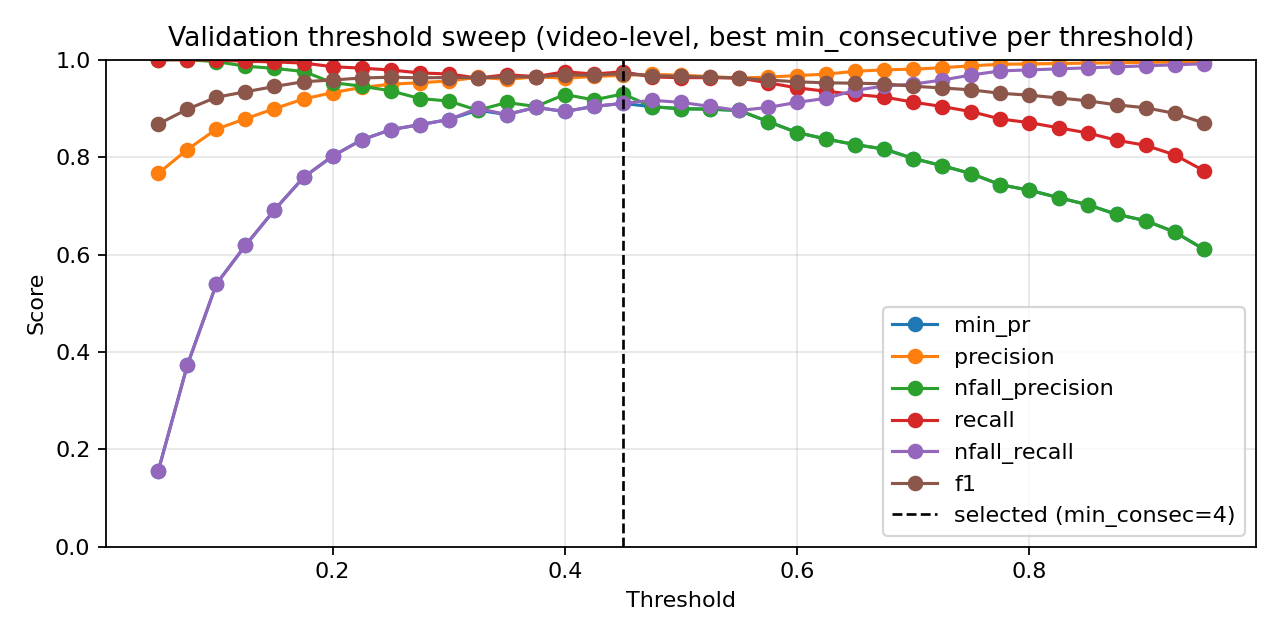

The table this chart was drawn from, first rows:
threshold, min_consecutive, precision, nfall_precision, recall, nfall_recall, min_pr, f1, accuracy
0.05, 1, 0.7423, 1.0, 1.0, 0.0375, 0.0375, 0.8521, 0.7449
0.05, 2, 0.744, 1.0, 1.0, 0.04583, 0.04583, 0.8532, 0.7471
0.05, 3, 0.7461, 1.0, 1.0, 0.05625, 0.05625, 0.8546, 0.7499
0.05, 4, 0.7486, 1.0, 1.0, 0.06875, 0.06875, 0.8562, 0.7532
0.05, 5, 0.7524, 1.0, 1.0, 0.0875, 0.0875, 0.8587, 0.7581
0.05, 7, 0.7588, 1.0, 1.0, 0.1187, 0.1187, 0.8629, 0.7664
0.05, 9, 0.7667, 1.0, 1.0, 0.1562, 0.1562, 0.8679, 0.7764
0.075, 1, 0.7601, 1.0, 1.0, 0.125, 0.125, 0.8637, 0.7681
0.075, 2, 0.7641, 1.0, 1.0, 0.1437, 0.1437, 0.8663, 0.7731
0.075, 3, 0.7689, 1.0, 1.0, 0.1667, 0.1667, 0.8694, 0.7791
0.075, 4, 0.7765, 1.0, 1.0, 0.2021, 0.2021, 0.8742, 0.7885
0.075, 5, 0.7839, 1.0, 1.0, 0.2354, 0.2354, 0.8788, 0.7973
0.075, 7, 0.8023, 1.0, 1.0, 0.3167, 0.3167, 0.8903, 0.8189
0.075, 9, 0.8156, 1.0, 1.0, 0.3729, 0.3729, 0.8984, 0.8338
0.1, 1, 0.7816, 1.0, 1.0, 0.225, 0.225, 0.8774, 0.7946
0.1, 2, 0.7918, 1.0, 1.0, 0.2708, 0.2708, 0.8838, 0.8067
0.1, 3, 0.7999, 1.0, 1.0, 0.3063, 0.3063, 0.8888, 0.8161
0.1, 4, 0.8131, 1.0, 1.0, 0.3625, 0.3625, 0.8969, 0.831
0.1, 5, 0.8241, 1.0, 1.0, 0.4083, 0.4083, 0.9036, 0.8432
0.1, 7, 0.8387, 1.0, 1.0, 0.4667, 0.4667, 0.9123, 0.8586
0.1, 9, 0.8575, 0.9962, 0.9992, 0.5396, 0.5396, 0.923, 0.8774
0.125, 1, 0.8057, 1.0, 1.0, 0.3312, 0.3312, 0.8924, 0.8227
0.125, 2, 0.8156, 1.0, 1.0, 0.3729, 0.3729, 0.8984, 0.8338
0.125, 3, 0.8288, 1.0, 1.0, 0.4271, 0.4271, 0.9064, 0.8482
0.125, 4, 0.8376, 1.0, 1.0, 0.4625, 0.4625, 0.9116, 0.8575
0.125, 5, 0.8488, 0.9959, 0.9992, 0.5062, 0.5062, 0.9179, 0.8686
0.125, 7, 0.8608, 0.9962, 0.9992, 0.5521, 0.5521, 0.9249, 0.8807
0.125, 9, 0.8788, 0.9867, 0.997, 0.6188, 0.6188, 0.9342, 0.8967
0.15, 1, 0.8181, 1.0, 1.0, 0.3833, 0.3833, 0.8999, 0.8366
0.15, 2, 0.8308, 1.0, 1.0, 0.4354, 0.4354, 0.9076, 0.8504
0.15, 3, 0.8413, 1.0, 1.0, 0.4771, 0.4771, 0.9138, 0.8614
0.15, 4, 0.8498, 0.9959, 0.9992, 0.5104, 0.5104, 0.9185, 0.8697
0.15, 5, 0.8613, 0.9925, 0.9985, 0.5542, 0.5542, 0.9248, 0.8807
0.15, 7, 0.8782, 0.9867, 0.997, 0.6167, 0.6167, 0.9338, 0.8962
0.15, 9, 0.8995, 0.9822, 0.9955, 0.6917, 0.6917, 0.9451, 0.915
0.175, 1, 0.8298, 1.0, 1.0, 0.4313, 0.4313, 0.907, 0.8493
0.175, 2, 0.8392, 1.0, 1.0, 0.4688, 0.4688, 0.9126, 0.8592
0.175, 3, 0.8505, 1.0, 1.0, 0.5125, 0.5125, 0.9192, 0.8708
0.175, 4, 0.8641, 0.9927, 0.9985, 0.5646, 0.5646, 0.9265, 0.8835
0.175, 5, 0.8731, 0.9897, 0.9977, 0.5979, 0.5979, 0.9313, 0.8918
0.175, 7, 0.902, 0.9825, 0.9955, 0.7, 0.7, 0.9464, 0.9172
0.175, 9, 0.9193, 0.9759, 0.9932, 0.7583, 0.7583, 0.9549, 0.931
0.2, 1, 0.8424, 1.0, 1.0, 0.4813, 0.4813, 0.9145, 0.8625
0.2, 2, 0.8505, 1.0, 1.0, 0.5125, 0.5125, 0.9192, 0.8708
0.2, 3, 0.8614, 0.9963, 0.9992, 0.5542, 0.5542, 0.9252, 0.8813
0.2, 4, 0.8753, 0.9864, 0.997, 0.6062, 0.6062, 0.9322, 0.8934
0.2, 5, 0.8899, 0.9814, 0.9955, 0.6583, 0.6583, 0.9397, 0.9061
0.2, 7, 0.9156, 0.9781, 0.994, 0.7458, 0.7458, 0.9532, 0.9282
0.2, 9, 0.9325, 0.953, 0.9857, 0.8021, 0.8021, 0.9584, 0.9371
0.225, 1, 0.8515, 0.996, 0.9992, 0.5167, 0.5167, 0.9195, 0.8713
0.225, 2, 0.8603, 0.9962, 0.9992, 0.55, 0.55, 0.9246, 0.8802
0.225, 3, 0.8737, 0.9897, 0.9977, 0.6, 0.6, 0.9316, 0.8923
0.225, 4, 0.8905, 0.9845, 0.9962, 0.6604, 0.6604, 0.9404, 0.9072
0.225, 5, 0.9069, 0.9829, 0.9955, 0.7167, 0.7167, 0.9491, 0.9216
0.225, 7, 0.9296, 0.9719, 0.9917, 0.7917, 0.7917, 0.9597, 0.9387
0.225, 9, 0.943, 0.9458, 0.9827, 0.8354, 0.8354, 0.9625, 0.9437
0.25, 1, 0.8597, 0.9962, 0.9992, 0.5479, 0.5479, 0.9243, 0.8796
0.25, 2, 0.8709, 0.993, 0.9985, 0.5896, 0.5896, 0.9303, 0.8901
0.25, 3, 0.8895, 0.9906, 0.9977, 0.6562, 0.6562, 0.9405, 0.9072
0.25, 4, 0.9087, 0.9802, 0.9947, 0.7229, 0.7229, 0.9498, 0.9227
... 199 more rows
